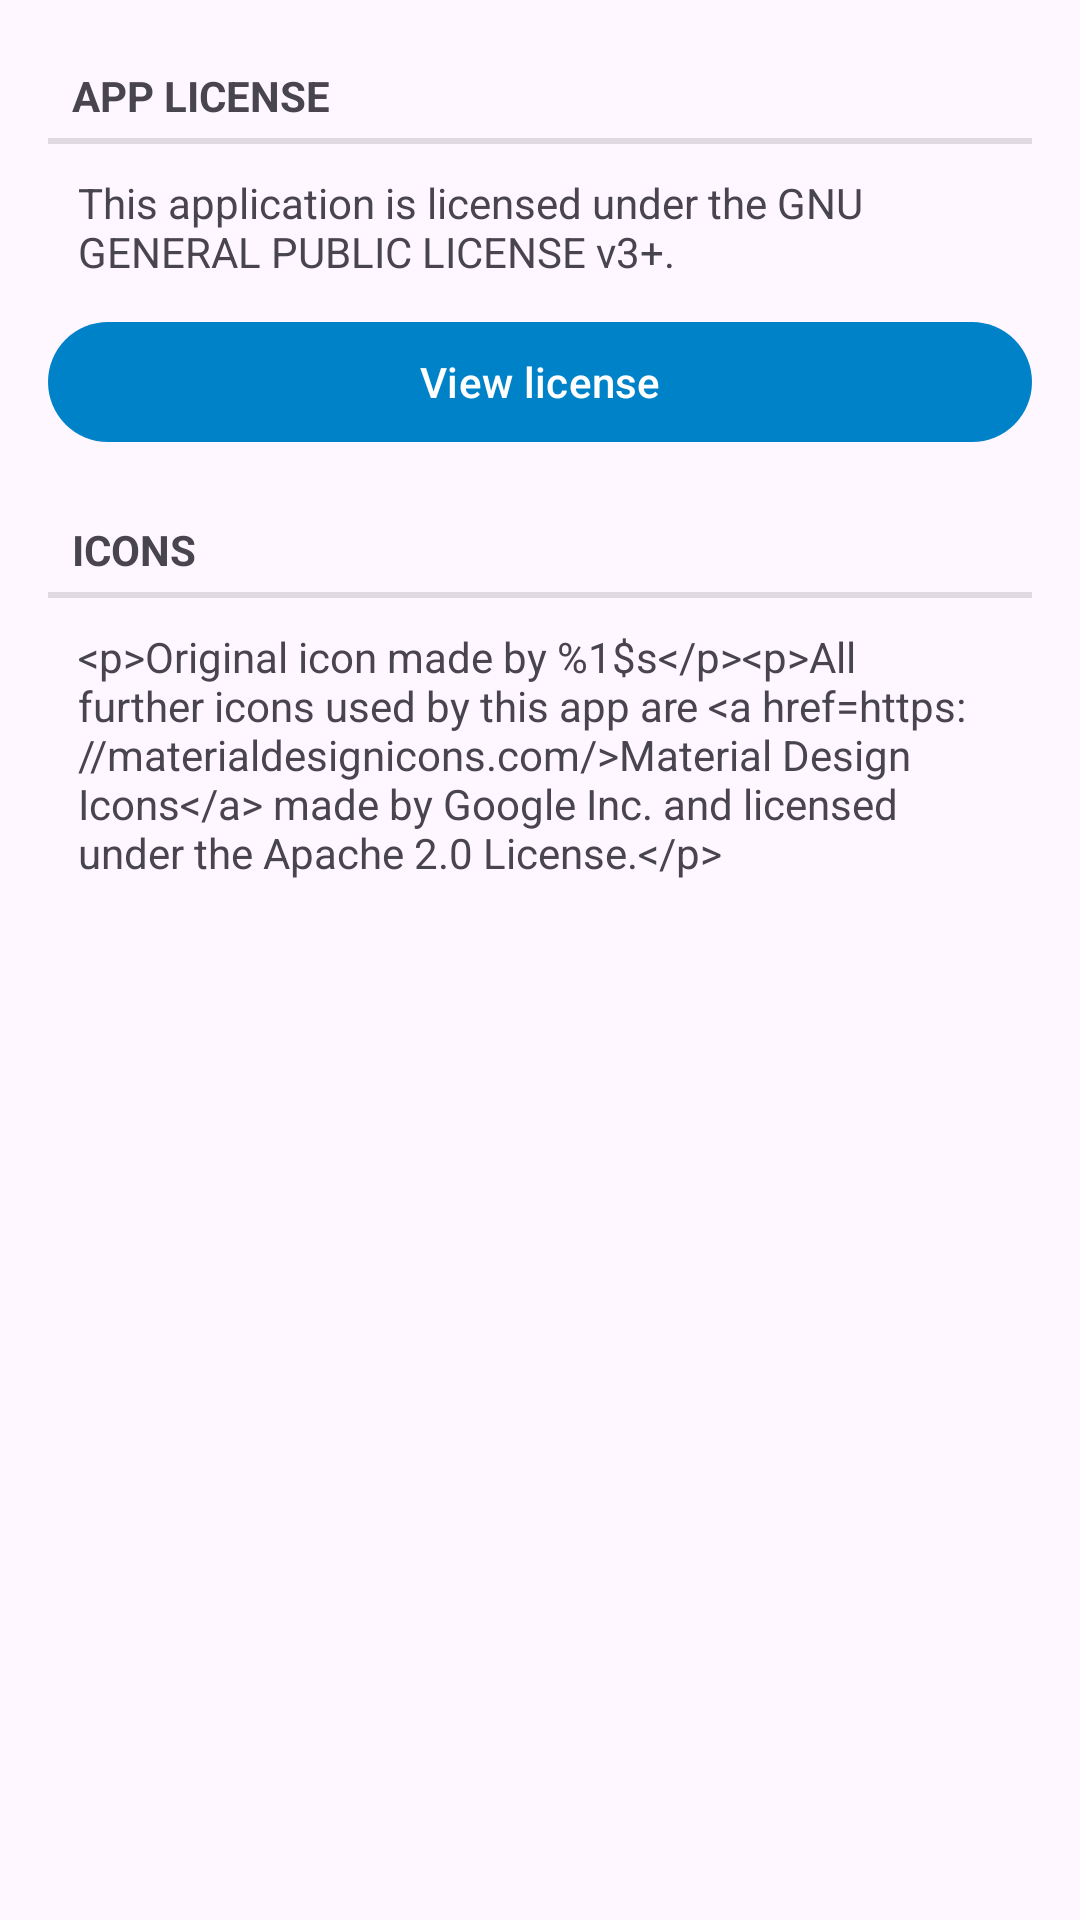

Android layout source for this screen:
<!-- AndroidManifest.xml: application theme AppTheme -->
<!-- res/layout/fragment_about_license_tab.xml -->
<?xml version="1.0" encoding="utf-8"?>
<ScrollView xmlns:android="http://schemas.android.com/apk/res/android"
    android:layout_width="match_parent"
    android:layout_height="match_parent">

    <LinearLayout
        android:layout_width="match_parent"
        android:layout_height="wrap_content"
        android:orientation="vertical"
        android:padding="@dimen/activity_horizontal_margin">

        <TextView
            android:id="@+id/about_app_license_title"
            style="?android:attr/listSeparatorTextViewStyle"
            android:layout_width="match_parent"
            android:layout_height="wrap_content"
            android:text="@string/about_app_license_title" />

        <TextView
            android:id="@+id/about_app_license"
            style="?android:attr/editTextPreferenceStyle"
            android:layout_width="match_parent"
            android:layout_height="wrap_content"
            android:padding="10dp"
            android:text="@string/about_app_license" />

        <com.google.android.material.button.MaterialButton
            android:id="@+id/about_app_license_button"
            android:layout_width="match_parent"
            android:layout_height="wrap_content"
            android:text="@string/about_app_license_button" />

        <TextView
            android:id="@+id/about_icons_disclaimer_title"
            style="?android:attr/listSeparatorTextViewStyle"
            android:layout_width="match_parent"
            android:layout_height="wrap_content"
            android:layout_marginTop="16dp"
            android:text="@string/about_icons_disclaimer_title" />

        <TextView
            android:id="@+id/about_icons_disclaimer"
            style="?android:attr/editTextPreferenceStyle"
            android:layout_width="match_parent"
            android:layout_height="wrap_content"
            android:padding="10dp"
            android:text="@string/about_icons_disclaimer" />
    </LinearLayout>
</ScrollView>
<!-- resources referenced by this layout -->
<resources>
  <dimen name="activity_horizontal_margin">16dp</dimen>
  <string name="about_app_license">This application is licensed under the GNU GENERAL PUBLIC LICENSE v3+.</string>
  <string name="about_app_license_button">View license</string>
  <string name="about_app_license_title">App license</string>
  <string name="about_icons_disclaimer">&lt;p&gt;Original icon made by %1$s&lt;/p&gt;&lt;p&gt;All further icons used by this app are &lt;a href="https://materialdesignicons.com/"&gt;Material Design Icons&lt;/a&gt; made by Google Inc. and licensed under the Apache 2.0 License.&lt;/p&gt;</string>
  <string name="about_icons_disclaimer_title">Icons</string>
  <style name="AppTheme" parent="BaseTheme" />
  <style name="BaseTheme" parent="Theme.Material3.DayNight.NoActionBar">
          <item name="colorPrimary">@color/primary</item>
          <item name="colorPrimaryDark">@color/bg_normal</item>
          <item name="colorAccent">@color/accent</item>
          <item name="android:actionModeBackground">?attr/colorPrimary</item>
          <item name="colorControlNormal">?attr/colorAccent</item>
          <item name="windowActionModeOverlay">true</item>
          <item name="actionModeStyle">@style/actionModeStyle</item>
          <item name="appBarLayoutStyle">@style/appBarLayoutStyle</item>
          <item name="toolbarStyle">@style/toolbarStyle</item>
          <item name="preferenceTheme">@style/ThemeOverlay.App.Preference</item>
  
          <item name="colorPrimaryContainer">@color/primary</item>
          <item name="colorOnPrimaryContainer">@android:color/white</item>
      </style>
  <color name="primary">#0082C9</color>
  <color name="bg_normal">#ffffff</color>
  <color name="accent">#121212</color>
  <style name="actionModeStyle" parent="@style/Widget.AppCompat.ActionMode">
          <item name="android:paddingStart">@dimen/spacer_activity_sides</item>
          <item name="android:paddingEnd">@dimen/spacer_activity_sides</item>
      </style>
  <style name="appBarLayoutStyle" parent="@style/Widget.Design.AppBarLayout">
          <item name="android:paddingStart">@dimen/spacer_activity_sides</item>
          <item name="android:paddingEnd">@dimen/spacer_activity_sides</item>
      </style>
  <style name="toolbarStyle" parent="@style/Widget.AppCompat.Toolbar">
          <item name="android:background">@color/bg_normal</item>
      </style>
  <style name="ThemeOverlay.App.Preference" parent="PreferenceThemeOverlay">
          <item name="checkBoxPreferenceStyle">@style/PreferenceMaterialCheckBox</item>
          <item name="switchPreferenceCompatStyle">@style/PreferenceMaterialSwitch</item>
      </style>
  <dimen name="spacer_activity_sides">0dp</dimen>
  <style name="PreferenceMaterialCheckBox" parent="@style/Preference.CheckBoxPreference.Material">
          <item name="widgetLayout">@layout/preference_checkbox</item>
      </style>
  <style name="PreferenceMaterialSwitch" parent="@style/Preference.SwitchPreferenceCompat.Material">
          <item name="widgetLayout">@layout/preference_switch</item>
      </style>
</resources>
